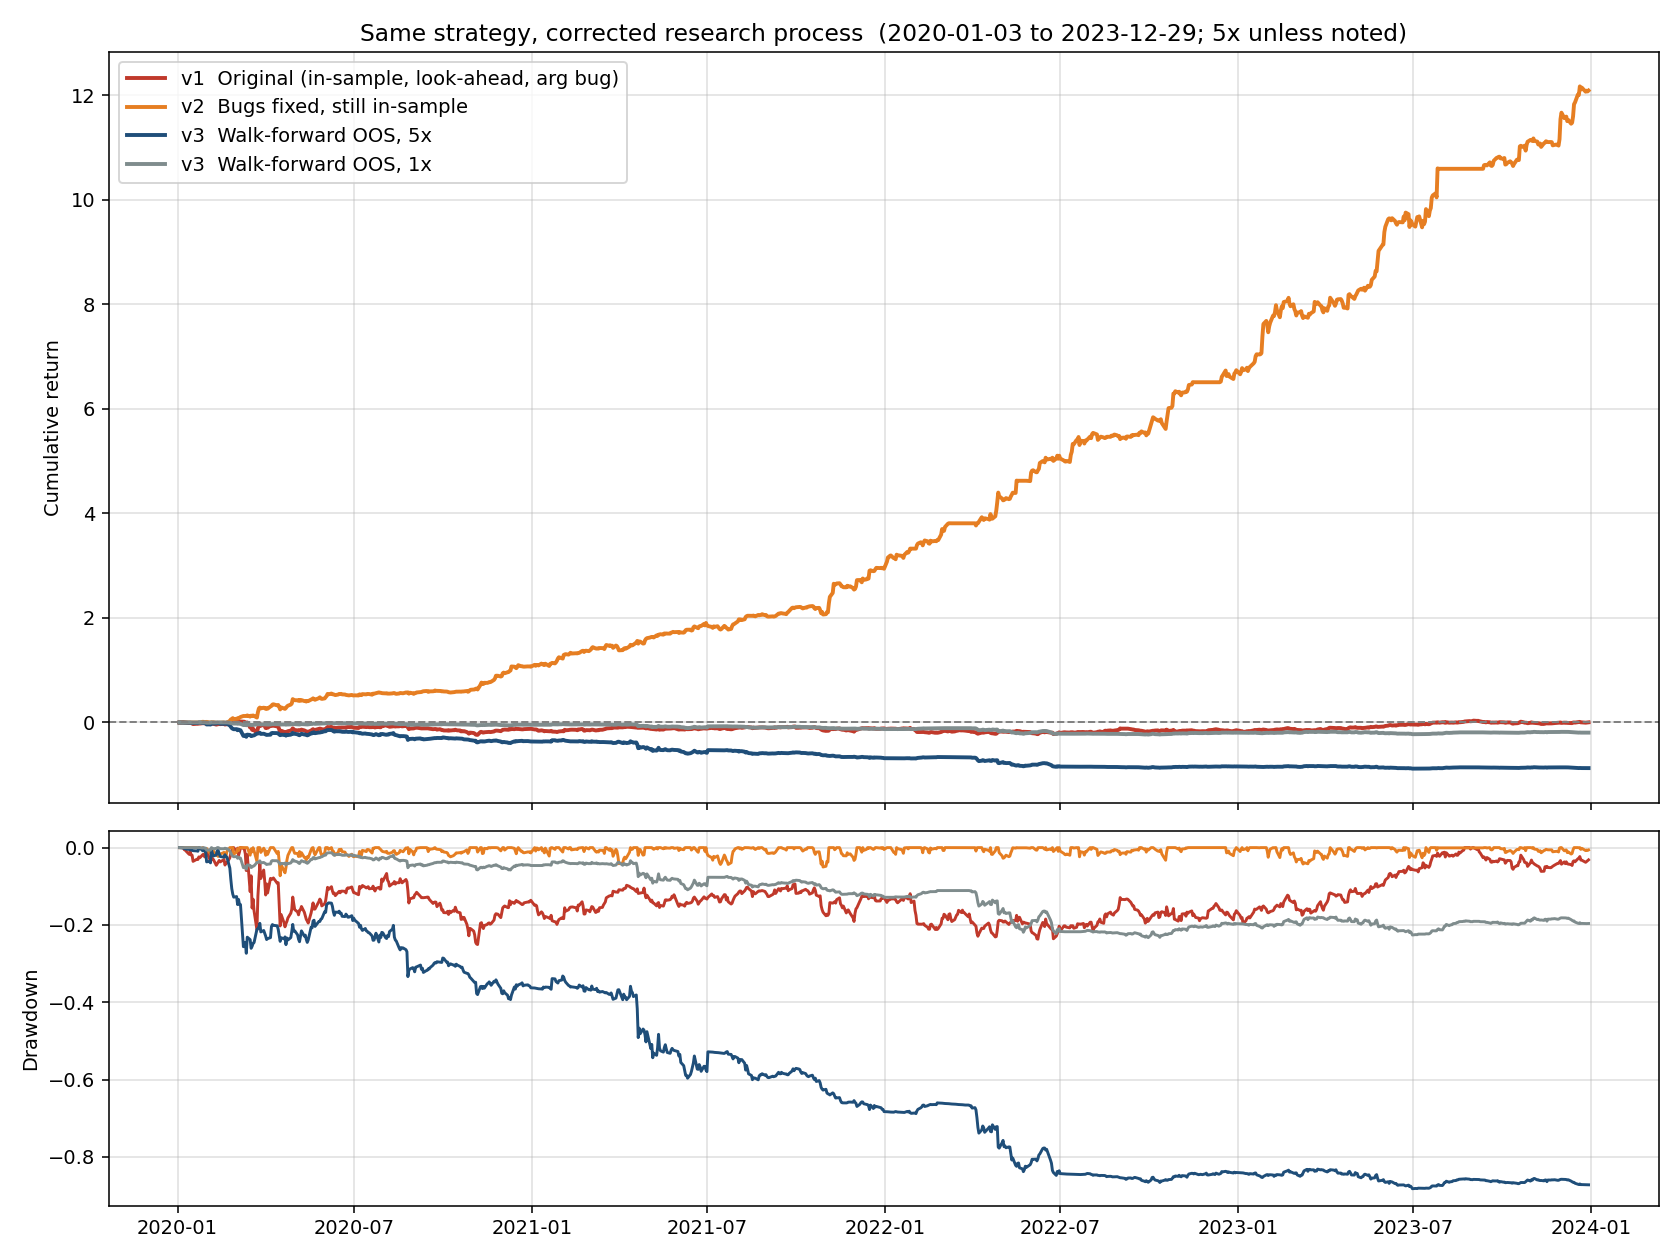

Data behind this chart, as committed beside it:
Version, Cumulative Return, Annual Return, Annual Vol, Sharpe, Max Drawdown, Worst Day
v1  Original (in-sample, look-ahead, arg…, 0.002783, 0.01996, 0.1961, 0.1018, -0.2507, -0.09766
v2  Bugs fixed, still in-sample, 12.09, 0.6591, 0.1651, 3.992, -0.07284, -0.03803
v3  Walk-forward OOS, 5x, -0.8726, -0.4592, 0.333, -1.379, -0.8826, -0.1911
v3  Walk-forward OOS, 1x, -0.194, -0.05183, 0.06661, -0.7781, -0.2329, -0.03806
